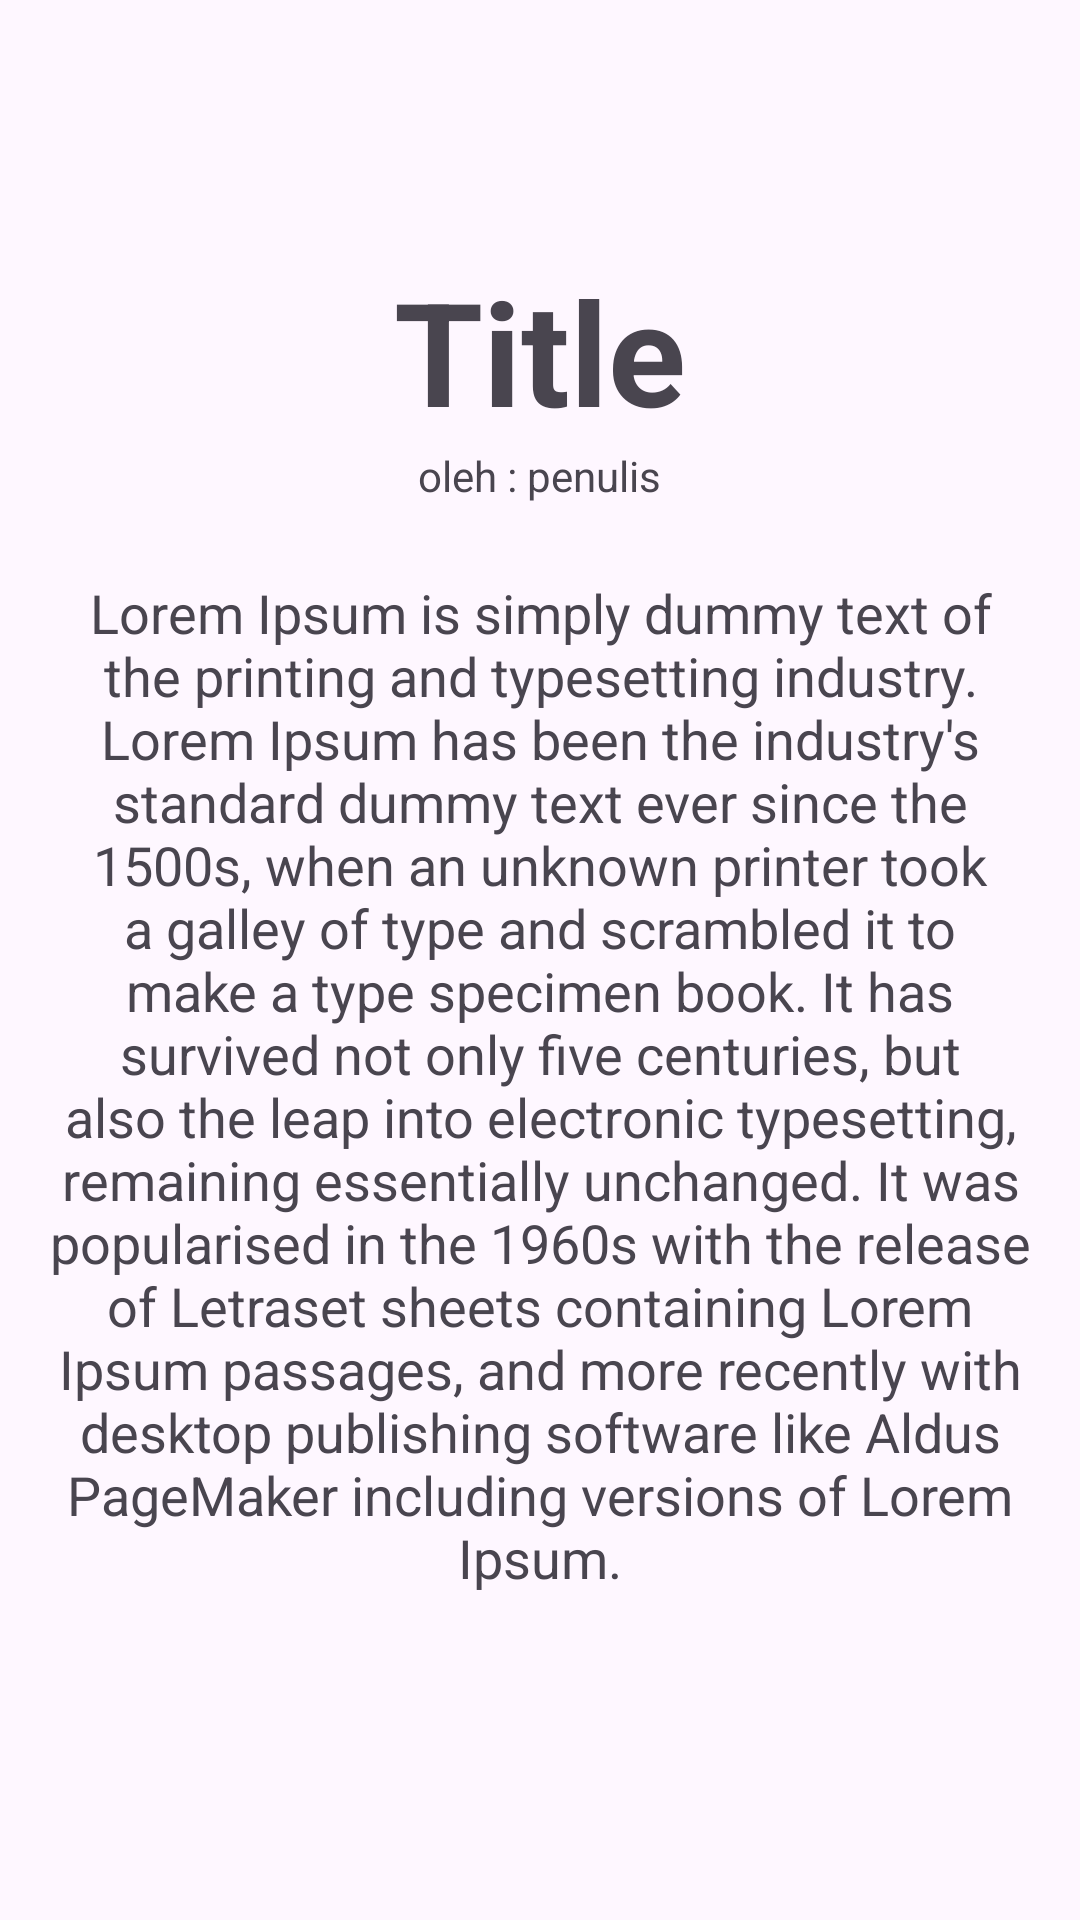

Reconstruct the res/layout file that produces this screen, plus the resources it refers to.
<!-- AndroidManifest.xml: application theme Theme.BungaKataFirebase -->
<!-- res/layout/activity_detail.xml -->
<?xml version="1.0" encoding="utf-8"?>
<LinearLayout xmlns:android="http://schemas.android.com/apk/res/android"
    xmlns:app="http://schemas.android.com/apk/res-auto"
    xmlns:tools="http://schemas.android.com/tools"
    android:layout_width="match_parent"
    android:layout_height="match_parent"
    android:orientation="vertical"
    android:gravity="center_vertical"
    android:padding="16dp"
    tools:context=".DetailActivity">

    <TextView
        android:id="@+id/title"
        android:layout_width="match_parent"
        android:layout_height="wrap_content"
        android:gravity="center"
        android:textSize="48sp"
        android:textStyle="bold"
        android:text="Title"/>

    <LinearLayout
        android:layout_width="match_parent"
        android:layout_height="wrap_content"
        android:gravity="center">

        <TextView
            android:layout_width="wrap_content"
            android:layout_height="wrap_content"
            android:gravity="center"
            android:text="oleh : "/>

        <TextView
            android:id="@+id/penulis"
            android:layout_width="wrap_content"
            android:layout_height="wrap_content"
            android:gravity="center"
            android:text="penulis"/>

    </LinearLayout>

    <TextView
        android:id="@+id/puisi"
        android:layout_marginVertical="24dp"
        android:layout_width="match_parent"
        android:layout_height="wrap_content"
        android:gravity="center"
        android:textSize="18sp"

        android:text="Lorem Ipsum is simply dummy text of the printing and typesetting industry. Lorem Ipsum has been the industry's standard dummy text ever since the 1500s, when an unknown printer took a galley of type and scrambled it to make a type specimen book. It has survived not only five centuries, but also the leap into electronic typesetting, remaining essentially unchanged. It was popularised in the 1960s with the release of Letraset sheets containing Lorem Ipsum passages, and more recently with desktop publishing software like Aldus PageMaker including versions of Lorem Ipsum."/>

</LinearLayout>
<!-- resources referenced by this layout -->
<resources>
  <style name="Theme.BungaKataFirebase" parent="Base.Theme.BungaKataFirebase" />
  <style name="Base.Theme.BungaKataFirebase" parent="Theme.Material3.DayNight.NoActionBar">
          
          
      </style>
</resources>
